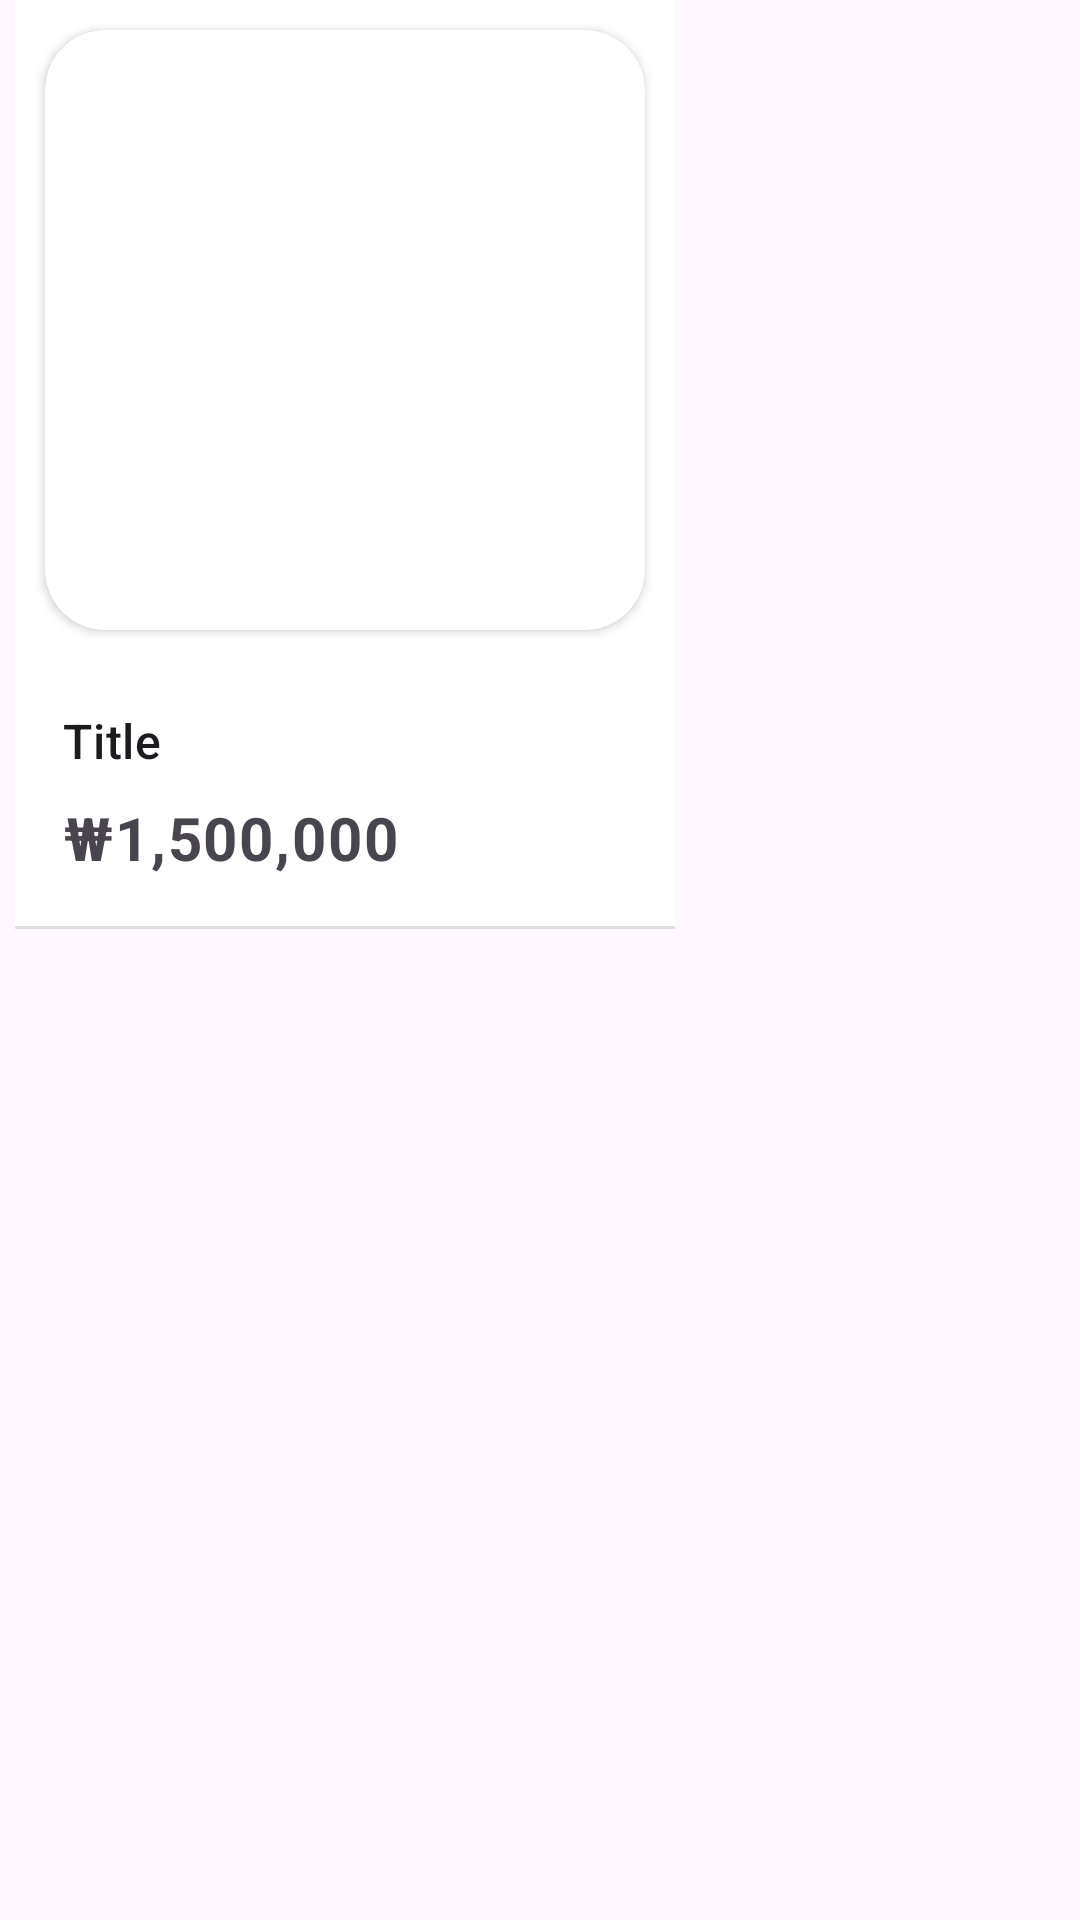

This screen was rendered from an Android layout file. Write that file and the resources it references.
<!-- AndroidManifest.xml: application theme Theme.SecondMiniProject -->
<!-- res/layout/fragment_home_recommend_package_item.xml -->
<?xml version="1.0" encoding="utf-8"?>
<com.google.android.material.card.MaterialCardView xmlns:android="http://schemas.android.com/apk/res/android"
    xmlns:app="http://schemas.android.com/apk/res-auto"
    xmlns:tools="http://schemas.android.com/tools"
    android:layout_width="wrap_content"
    android:layout_height="wrap_content"
    app:cardCornerRadius="0dp"
    app:strokeWidth="0dp">

    <LinearLayout
        android:layout_width="wrap_content"
        android:layout_height="wrap_content"
        android:layout_marginHorizontal="5dp"
        android:background="#FFFFFF"
        android:orientation="vertical">

        <androidx.cardview.widget.CardView
            android:layout_width="200dp"
            android:layout_height="match_parent"
            android:layout_margin="10dp"
            android:backgroundTint="#FFFFFF"
            app:cardCornerRadius="20dp">

            <ImageView
                android:id="@+id/image"
                android:layout_width="200dp"
                android:layout_height="200dp"
                android:scaleType="centerCrop"
                app:srcCompat="@drawable/photo5" />

        </androidx.cardview.widget.CardView>

        <LinearLayout
            android:layout_width="match_parent"
            android:layout_height="wrap_content"
            android:orientation="vertical"
            android:padding="16dp">

            
            <TextView
                android:id="@+id/title"
                android:layout_width="wrap_content"
                android:layout_height="wrap_content"
                android:maxLines="1"
                android:ellipsize="end"
                android:text="Title"
                android:textAppearance="?attr/textAppearanceHeadline6"
                android:textSize="16dp" />

            <TextView
                android:id="@+id/price"
                android:layout_width="wrap_content"
                android:layout_height="wrap_content"
                android:layout_marginTop="8dp"
                android:layout_weight="0"
                android:text="&#8361;1,500,000"
                android:textAppearance="?attr/textAppearanceBody1"
                android:textColor="?android:attr/textColorSecondary"
                android:textSize="20sp"
                android:textStyle="bold" />

        </LinearLayout>

        <View
            android:layout_width="match_parent"
            android:layout_height="1dp"
            android:background="?android:attr/listDivider" />

    </LinearLayout>


</com.google.android.material.card.MaterialCardView>
<!-- resources referenced by this layout -->
<resources>
  <style name="Theme.SecondMiniProject" parent="Base.Theme.SecondMiniProject" />
  <style name="Base.Theme.SecondMiniProject" parent="Theme.Material3.DayNight.NoActionBar">
          
          
          
          
          <item name="android:windowLightStatusBar">true</item>
      </style>
</resources>
